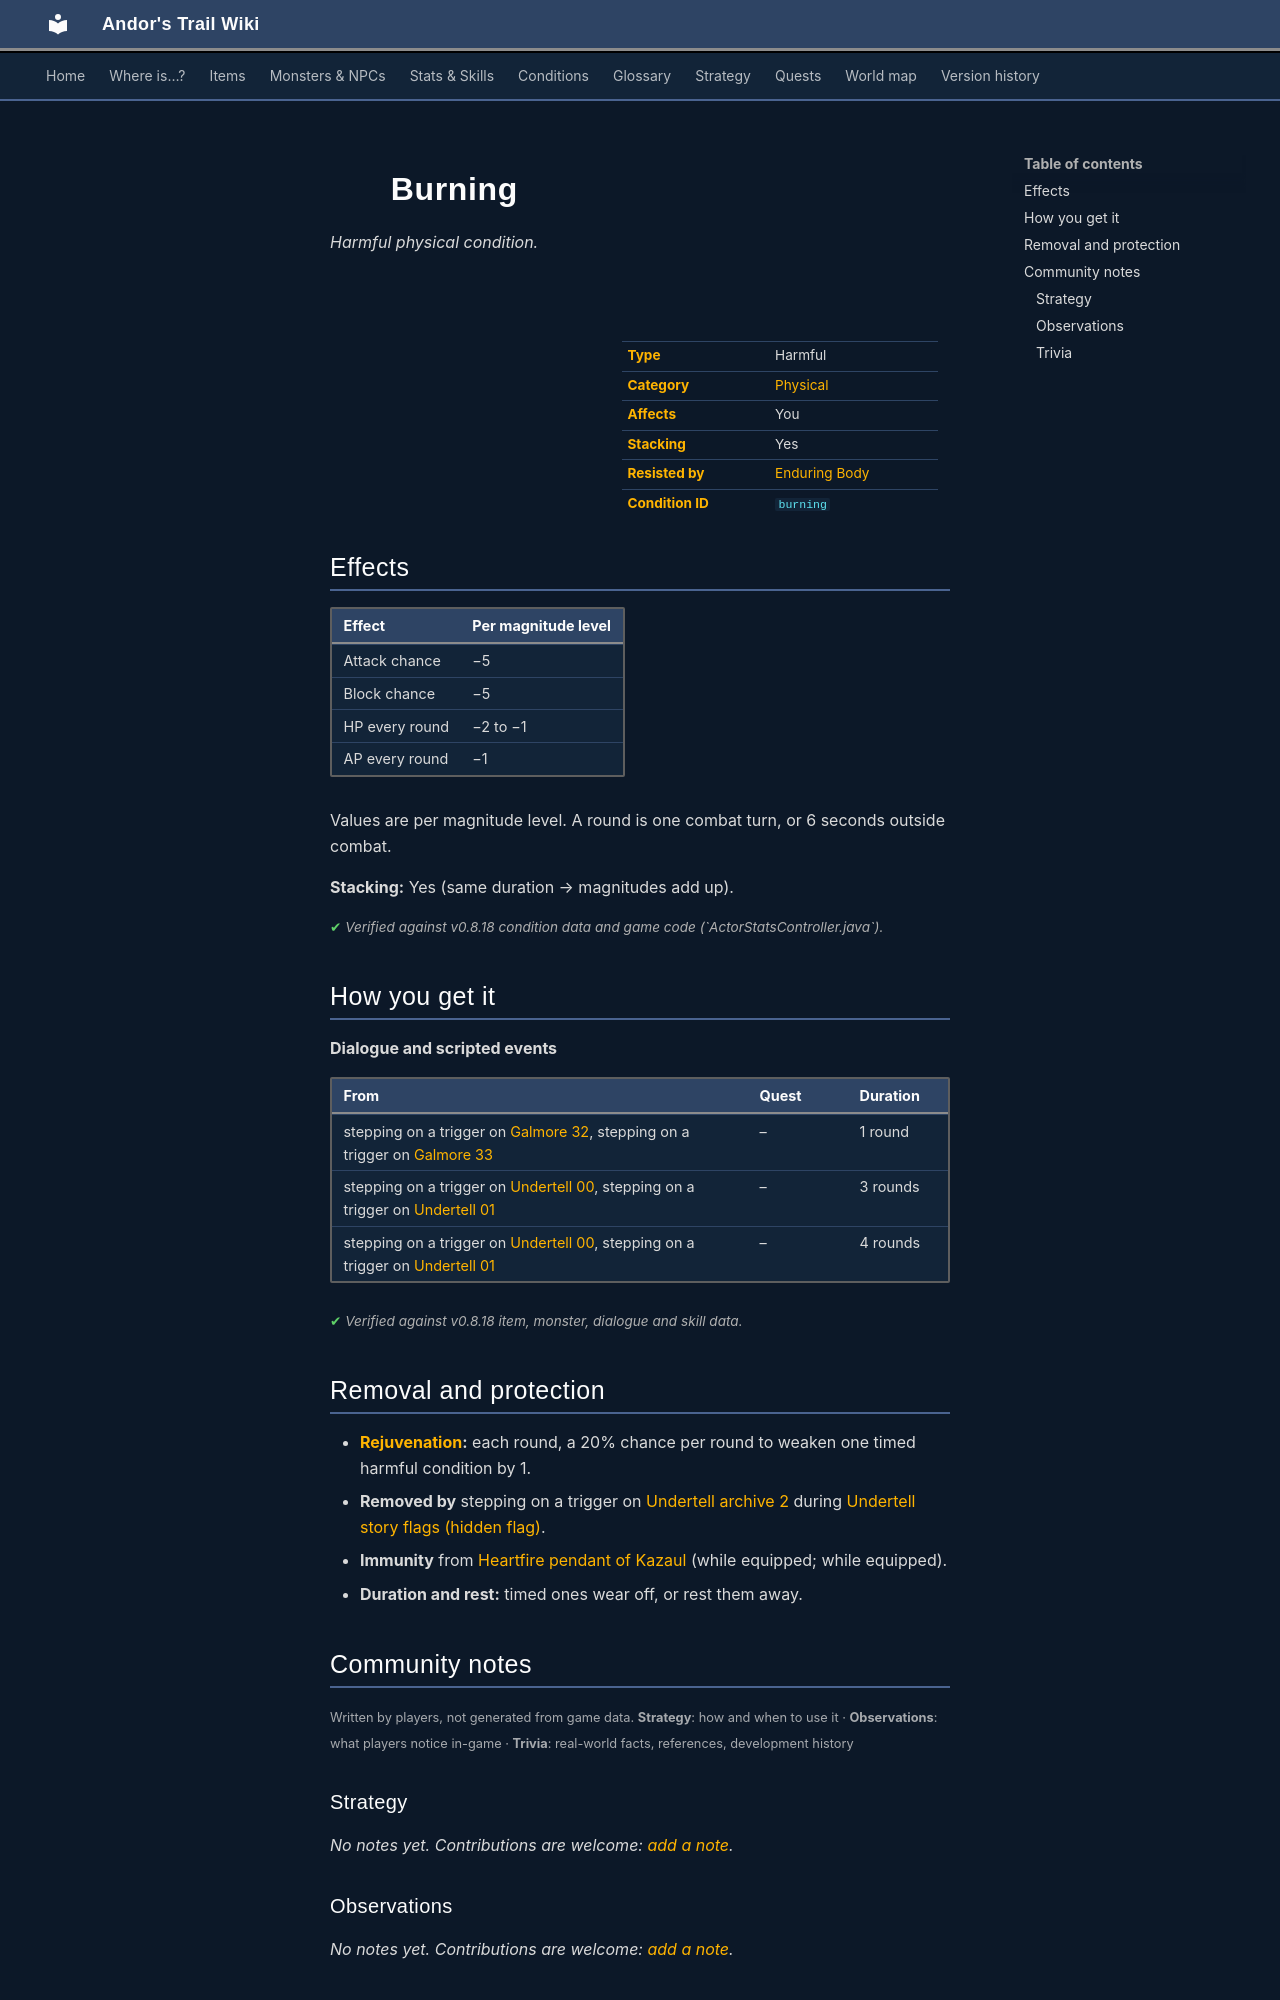

repository: asdfghjkl628/Andor-s-Trail-Wikiiii · page: conditions/burning/index.html · generator: mkdocs

---
description: "Burning is a harmful physical condition in Andor's Trail: attack chance −5, block chance −5, −2 to −1 HP per round, −1 AP per round. Caused by: dialogue and events."
---

# ![](../assets/icons/conditions/actorconditions_1_2.png){ .sprite } Burning

*Harmful physical condition.*

<div class="infobox" markdown>

<p class="ib-img"><img class="sprite" src="../../assets/icons/conditions/actorconditions_1_2.png" alt=""></p>

| | |
|---|---|
| **Type** | Harmful |
| **Category** | [Physical](index.md#categories-and-resistance) |
| **Affects** | You |
| **Stacking** | Yes |
| **Resisted by** | [Enduring Body](../skills/resistancePhysical.md) |
| **Condition ID** | `burning` |

</div>

## Effects

| Effect | Per magnitude level |
|---|---|
| Attack chance | −5 |
| Block chance | −5 |
| HP every round | −2 to −1 |
| AP every round | −1 |

Values are per magnitude level. A round is one combat turn, or 6 seconds outside combat.

**Stacking:** Yes (same duration → magnitudes add up).


<p class="verified">Verified against v0.8.18 condition data and game code (`ActorStatsController.java`).</p>

## How you get it

**Dialogue and scripted events**

| From | Quest | Duration |
|---|---|---|
| stepping on a trigger on [Galmore 32](../maps/galmore_32.md), stepping on a trigger on [Galmore 33](../maps/galmore_33.md) | – | 1 round |
| stepping on a trigger on [Undertell 00](../maps/undertell_00.md), stepping on a trigger on [Undertell 01](../maps/undertell_01.md) | – | 3 rounds |
| stepping on a trigger on [Undertell 00](../maps/undertell_00.md), stepping on a trigger on [Undertell 01](../maps/undertell_01.md) | – | 4 rounds |


<p class="verified">Verified against v0.8.18 item, monster, dialogue and skill data.</p>

## Removal and protection

- **[Rejuvenation](../skills/rejuvenation.md):** each round, a 20% chance per round to weaken one timed harmful condition by 1.
- **Removed by** stepping on a trigger on [Undertell archive 2](../maps/undertell_archive2.md) during [Undertell story flags (hidden flag)](../quests/undertell_hidden.md#stage-78).
- **Immunity** from [Heartfire pendant of Kazaul](../items/heartfire_pendant.md) (while equipped; while equipped).
- **Duration and rest:** timed ones wear off, or rest them away.


## Community notes

<small>Written by players, not generated from game data. **Strategy**: how and when to use it · **Observations**: what players notice in-game · **Trivia**: real-world facts, references, development history</small>

### Strategy

*No notes yet. Contributions are welcome: [add a note](https://github.com/asdfghjkl628/Andor-s-Trail-Wikiiii/new/main/notes/conditions?filename=burning.md&value=%23%23%20Strategy%0A%0A%3C%21--%20how%20and%20when%20to%20use%20it%20--%3E%0A%0A%23%23%20Observations%0A%0A%3C%21--%20what%20players%20notice%20in-game%20--%3E%0A%0A%23%23%20Trivia%0A%0A%3C%21--%20real-world%20facts%2C%20references%2C%20development%20history%20--%3E%0A).*

### Observations

*No notes yet. Contributions are welcome: [add a note](https://github.com/asdfghjkl628/Andor-s-Trail-Wikiiii/new/main/notes/conditions?filename=burning.md&value=%23%23%20Strategy%0A%0A%3C%21--%20how%20and%20when%20to%20use%20it%20--%3E%0A%0A%23%23%20Observations%0A%0A%3C%21--%20what%20players%20notice%20in-game%20--%3E%0A%0A%23%23%20Trivia%0A%0A%3C%21--%20real-world%20facts%2C%20references%2C%20development%20history%20--%3E%0A).*
